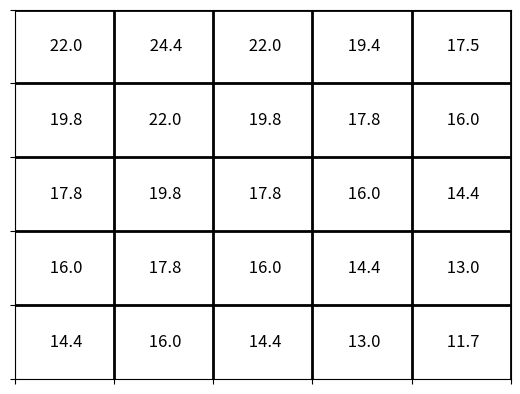

Here is the Python script that generated this plot:
"""5x5 gridword"""

from collections import defaultdict
import numpy as np
import matplotlib
import matplotlib.pyplot as plt

# Function to add text to each grid cell
def add_text_to_grid(ax, text, x, y, font_size=12, font_weight='normal', text_color='black'):
    ax.text(x + 0.5, y + 0.5, text, ha='center', va='center', fontsize=font_size, fontweight=font_weight, color=text_color)

def create_grid(shape=(5,5)):
    rows,cols = shape
    fig, ax = plt.subplots()
    ax.set_xticks(range(cols+1))
    ax.set_yticks(range(rows+1))
    ax.grid(True)

    # Set axis labels
    ax.set_xticklabels([])
    ax.set_yticklabels([])

    # Draw lines for the grid
    for i in range(1, rows+1):
        ax.axhline(i, color='black', lw=2)
        ax.axvline(i, color='black', lw=2)

    return fig, ax


class TabularPolicy(defaultdict):
    def __init__(self,shape=(5,5)):
        super().__init__(lambda: [(0,1),(0,-1),(1,0),(-1,0)])
        self.rows,self.cols = shape
        return
    
    def select_action(self,state) -> tuple:
        num = len(self[state])
        idx = np.random.randint(num)
        return self[state][idx]

    def default_actions(self):
        return [(0,1),(0,-1),(1,0),(-1,0)]
    
    def current_actions(self,state):
        return self[state] # return list of available actions
    
    def get_uniform_prob(self,state): #equal probability for each action
        return 1.0/len(self[state])
    
    def update(self,state,actions) -> None:
        if not isinstance(actions,list):
            raise TypeError("need pack actions by list")
        self[state]=actions
        return 
    
    def next_state(self,state,move) -> tuple:
        if not isinstance(state,tuple):
            raise TypeError("need pack state by tuple")
        return tuple(x+y for x,y in zip(state,move))
    
    def get_repr(self,state):
        str=''
        for k in self[state]:
            if k == (0,1): str+='R'
            elif k==(0,-1): str+='L'
            elif k==(-1,0): str+='U'
            else: str+='D'
        return str
    
    def display(self):
        fmt_string="{:>4s} "* self.cols
        for r in range(self.rows):
            raw=[self.get_repr((r,c)) for c in range(self.cols)]
            print(fmt_string.format(*raw))    
        return
    
    
    
             

class TabularStateValue(defaultdict):
    def __init__(self,shape=(5,5)):
        super().__init__(lambda:0)
        self.policy = TabularPolicy(shape)
        
        self.rows,self.cols=shape
        self.stateA=(0,1)
        self.stateA_Prime=(4,1)
        self.stateB=(0,3)
        self.stateB_Prime=(2,3)
        
    
    def __evaluation(self,state):
        if not isinstance(state,tuple):
            raise TypeError("need pack state by tuple")
        state_value_sum=0
        for action in self.policy.current_actions(state):
            next_state=self.policy.next_state(state,action)
            reward=0
            y,x = next_state
            if x < 0 or y < 0 or x >= self.cols or y >= self.rows: # hit wall
                reward = -1
                next_state = state
            if state == self.stateA:
                reward = 10
                next_state = self.stateA_Prime
            elif state == self.stateB:
                reward = 5
                next_state = self.stateB_Prime
            #print('{}->{}, reward={}'.format(state,next_state,reward))
            state_value_sum+=self.policy.get_uniform_prob(state)*(reward+0.9*self[next_state])
        
        self[state]=state_value_sum
            
    def __update(self,state):
        action_statevalue_pairs = {}
        for action in self.policy.default_actions(): #allow to search whole set of actions
            ns = tuple(_x+_y for _x, _y in zip(state,action))
            y,x = ns
            if x < 0 or y < 0 or x >= self.cols or y >= self.rows:
                ns= state
            if state == self.stateA:
                ns = self.stateA_Prime
            elif state == self.stateB:
                ns = self.stateB_Prime    
            action_statevalue_pairs[action]=self[ns]
        #print('state={}, neighbor values={}'.format(state,action_statevalue_pairs.items()))
        max_value = max(action_statevalue_pairs.values())
        max_keys = [ key for key,value in action_statevalue_pairs.items() if int(value*100)==int(max_value*100)]
        
        #print('update state{} to policy{}'.format(state,max_keys))
        self.policy.update(state,max_keys)
                  
                                 
    def policy_evaluation(self):
        for r in range(self.rows):
            for c in range(self.cols):
                self.__evaluation((r,c))
                
                
    def policy_update(self):
        for r in range(self.rows):
            for c in range(self.cols):
                self.__update((r,c))
        
    def display(self, mode='console'):
        if mode == 'console':
            self.console_display()
        else:
            self.ui_display()
        
    
    def console_display(self):
        #print('display result')
        fmt_string="{:>5.1f} "*self.cols
        for r in range(self.rows):
            raw=[self[(r,c)] for c in range(self.cols)]
            print(fmt_string.format(*raw))
            
            
    def ui_display(self):
        fig, ax = create_grid()
        for row in range(self.rows):
            for col in range(self.cols):
                add_text_to_grid(ax, '{:>5.1f}'.format(self[(row,col)]), col, self.rows-row-1)
        
        plt.show()
        
        
            
    def __repr__(self):
        return f"TabularStateValue({self.default_factory},{dict(self)})"
    
            
            
            


    
def main():
    print('Policy Evaluation and Update demo')
    tabular=TabularStateValue()
    for t in range(20):
        tabular.policy_evaluation()
        tabular.policy_update()
        print('[{:>4s}]{}'.format(str(t+1),'-'*30))
        tabular.display()
        tabular.policy.display()
    tabular.display(mode='ui')    
    
        


if __name__ == '__main__':
    main()
    